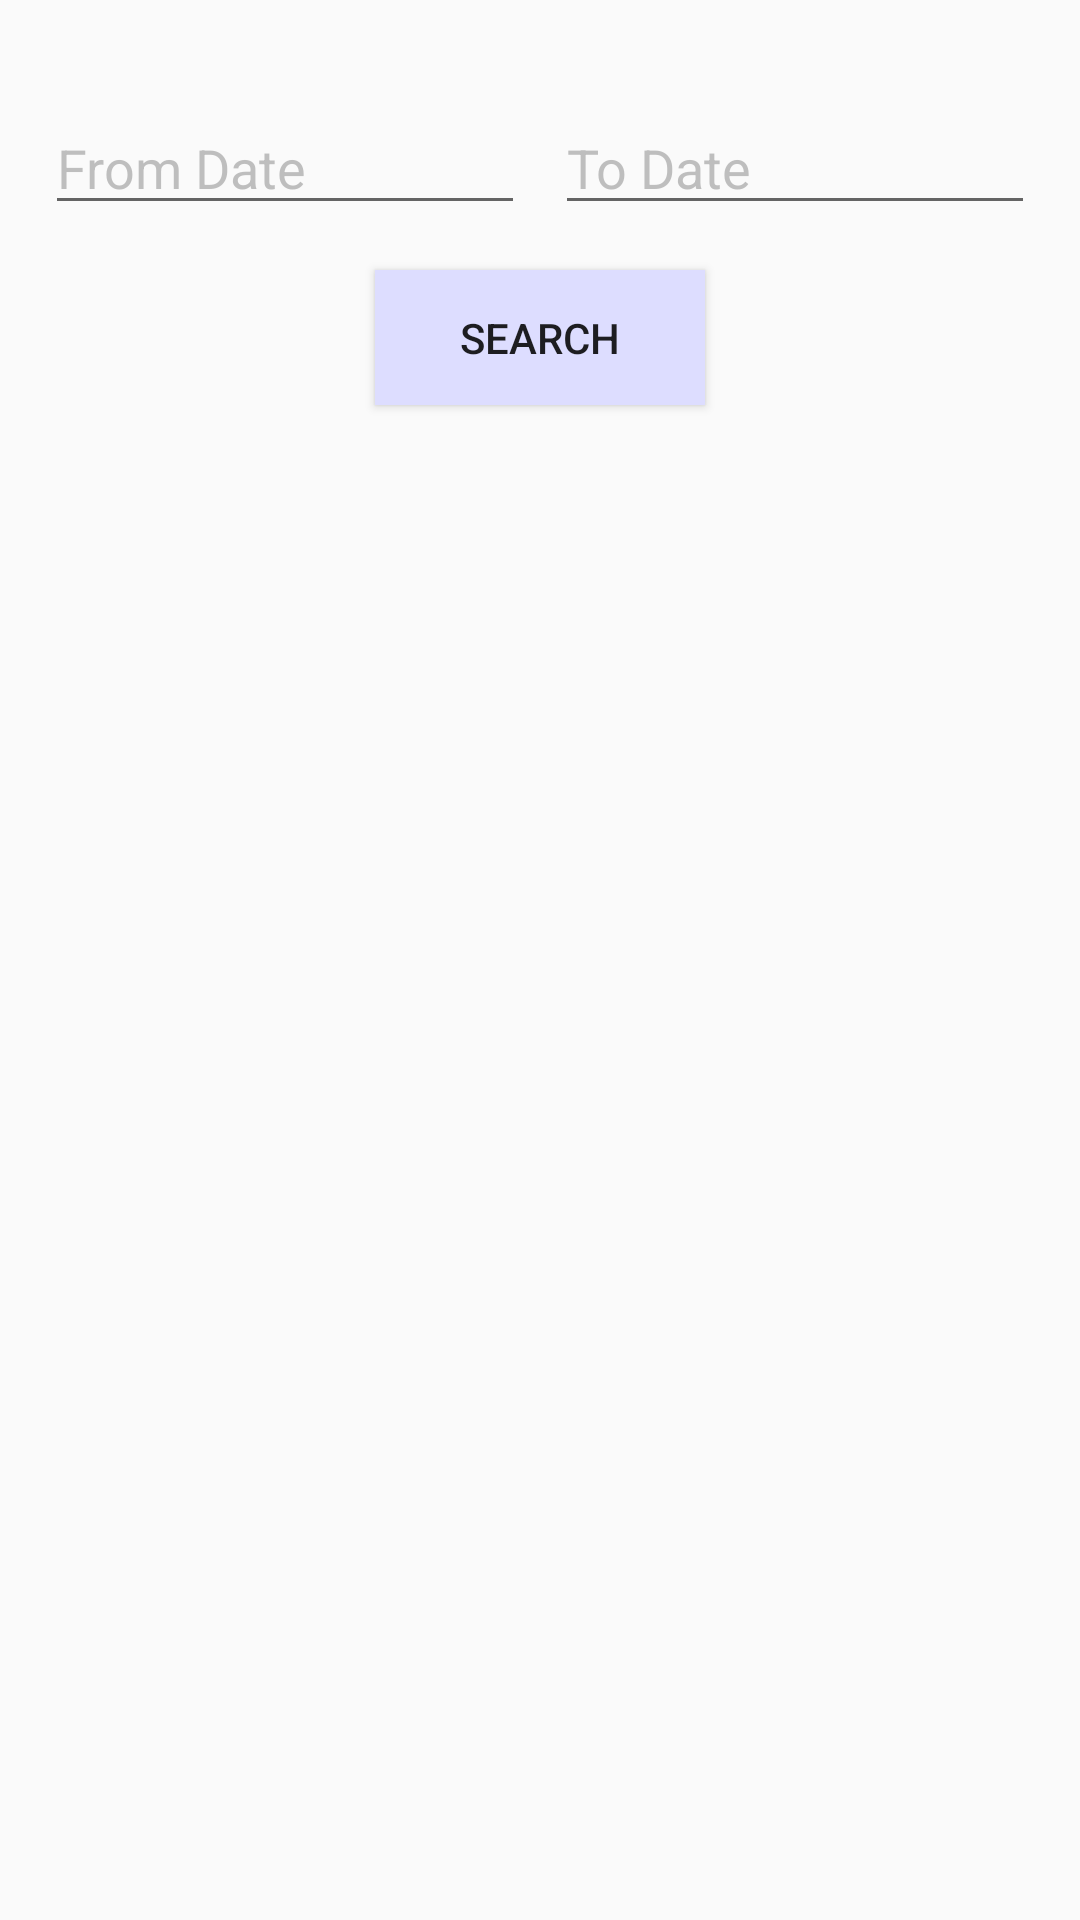

Android layout source for this screen:
<!-- AndroidManifest.xml: application theme AppTheme -->
<!-- res/layout/fragment_attendence_student.xml -->
<?xml version="1.0" encoding="utf-8"?>
<LinearLayout xmlns:android="http://schemas.android.com/apk/res/android"
    xmlns:tools="http://schemas.android.com/tools"
    xmlns:app="http://schemas.android.com/apk/res-auto"
    android:layout_width="match_parent"
    android:layout_height="match_parent"
    tools:context=".attendenceStudent"
    android:orientation="vertical"
    >
   <LinearLayout
       android:layout_marginTop="35dp"
       android:layout_marginEnd="15dp"
       android:layout_marginStart="15dp"
       android:layout_width="match_parent"
       android:layout_height="wrap_content"
       android:orientation="horizontal">
       <EditText
           android:id="@+id/edit_start_date"
           android:clickable="true"
           android:focusable="false"
           android:hint="From Date"
           android:layout_width="0dp"
           android:layout_weight="1"
           android:layout_height="40dp"
           android:layout_marginEnd="10dp"/>
       <EditText
           android:id="@+id/edit_end_date"
           android:focusable="false"
           android:clickable="true"
           android:hint="To Date"
           android:layout_width="0dp"
           android:layout_weight="1"
           android:layout_height="40dp" />
   </LinearLayout>
    <Button
        android:id="@+id/btn_search"
        android:layout_marginTop="15dp"
        android:layout_width="110dp"
        android:gravity="center"
        android:layout_gravity="center"
        android:text="search"
        android:layout_height="45dp"
        android:background="#fddf"/>
   <LinearLayout
       android:id="@+id/layout_attendencestuden"
       android:layout_width="match_parent"
       android:layout_height="wrap_content"
       android:layout_marginTop="35dp"
       android:layout_marginEnd="25dp"
       android:layout_marginStart="25dp"
       android:layout_marginBottom="25dp"
       android:orientation="vertical"
       >


   </LinearLayout>

</LinearLayout>
<!-- resources referenced by this layout -->
<resources>
  <style name="AppTheme" parent="Theme.AppCompat.Light.NoActionBar">
          
          <item name="colorPrimary">@color/colorPrimary</item>
          <item name="colorPrimaryDark">@color/colorPrimaryDark</item>
          <item name="colorAccent">@color/colorAccent</item>
          <item name="android:textColorHint">#6d6d6d6d</item>
      </style>
  <!-- not gathered from this repository: default colours our renderer supplied (Android Studio template values) -->
  <color name="colorPrimary">#FF6200EE</color>
  <color name="colorPrimaryDark">#FF3700B3</color>
  <color name="colorAccent">#FF03DAC5</color>
</resources>
